The GitHub repository Tanmxy88/Rare-plant-species-Identification contains a labelled image folder "dataset" with 16 categories: Shotomuli plant, agnishikha plant, anantamul plant, apang plant, ayapan plant, bamonhati plant, basok plant, betal plant, chapalish plant, gainura plant, kalochitra plant, kalodhutura plant, kalomegh plant, punarnava plant, ramtulsi plant, sarpaghandha plant. Examples follow, each with its label.

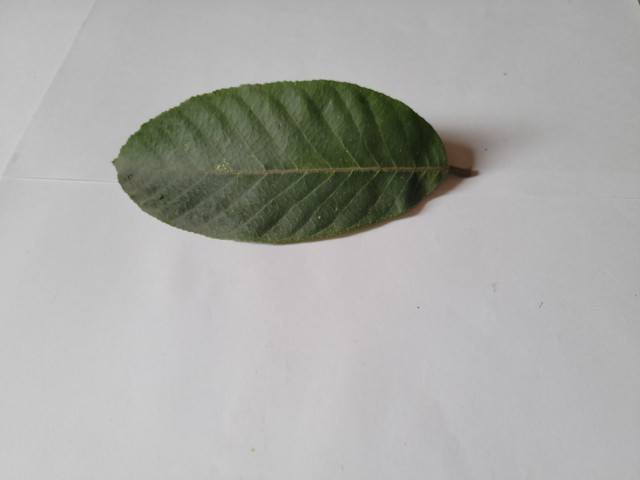
Label: chapalish plant

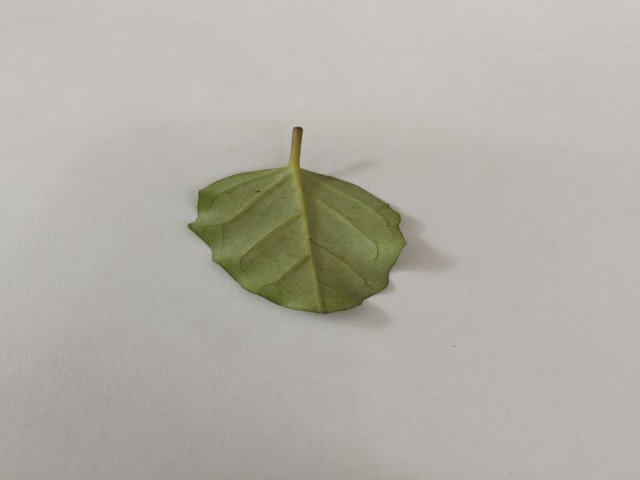
Label: punarnava plant

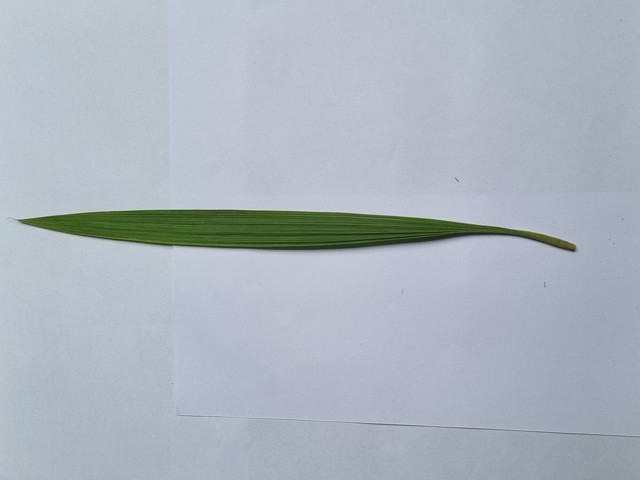
Label: betal plant

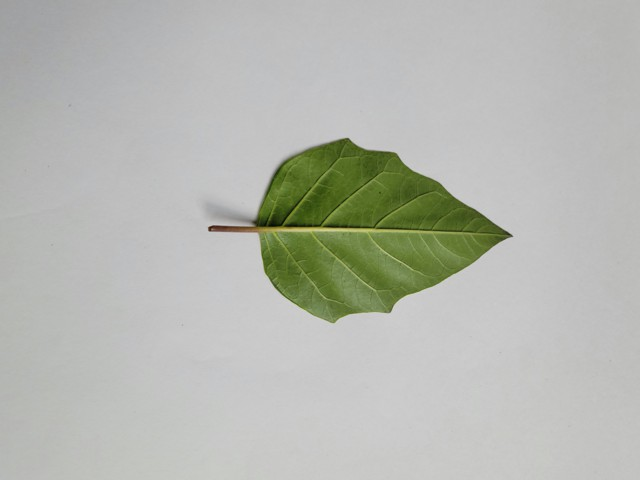
Label: kalodhutura plant

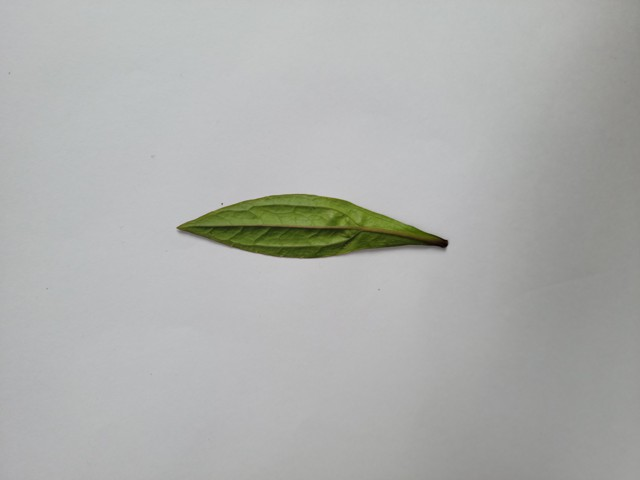
Label: ayapan plant

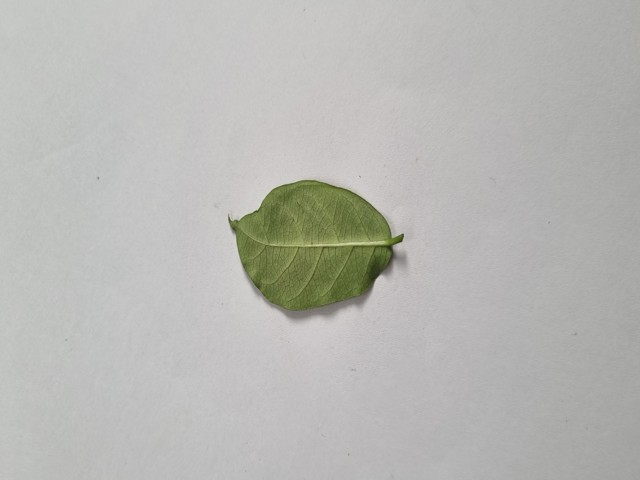
Label: anantamul plant
